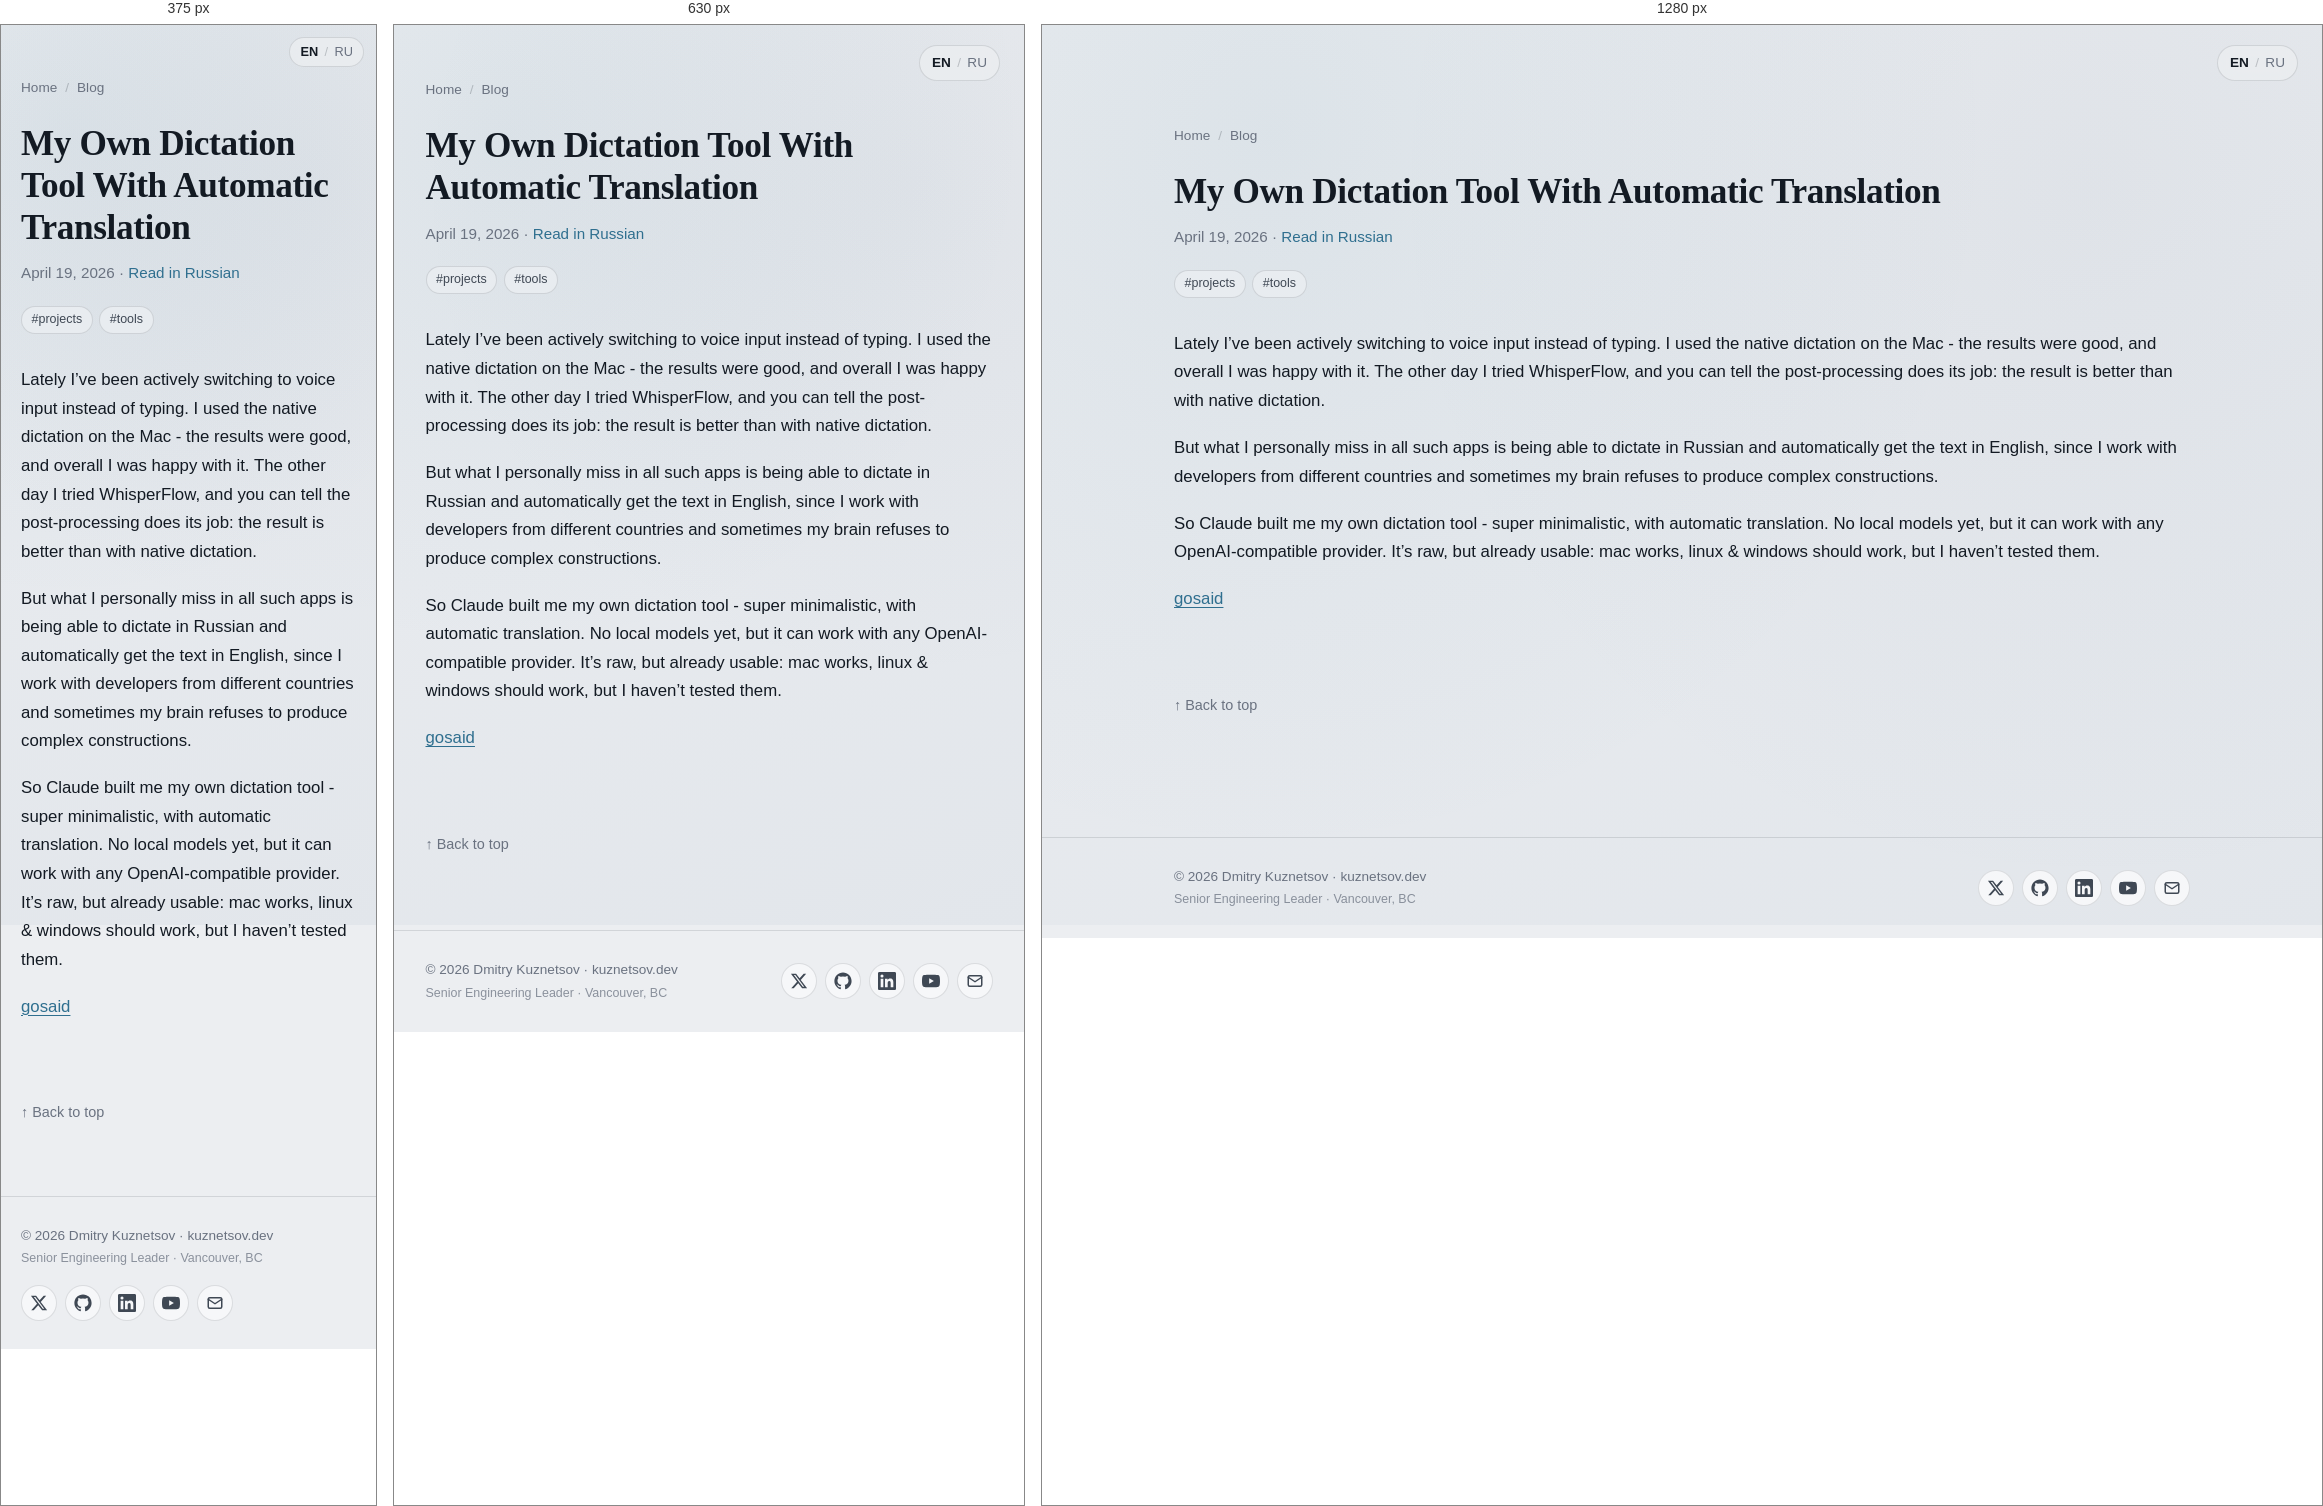
Rendered at 375 px, 630 px and 1280 px, left to right.

<!-- file: index.html -->
<!DOCTYPE html><html lang="en"> <head><meta charset="utf-8"><meta name="viewport" content="width=device-width, initial-scale=1"><title>My Own Dictation Tool With Automatic Translation</title><meta name="description" content="A minimalistic dictation tool that translates on the fly and works with any OpenAI-compatible provider"><link rel="canonical" href="https://kuznetsov.dev/blog/gosaid/"><meta property="og:title" content="My Own Dictation Tool With Automatic Translation"><meta property="og:description" content="A minimalistic dictation tool that translates on the fly and works with any OpenAI-compatible provider"><meta property="og:type" content="article"><meta property="og:url" content="https://kuznetsov.dev/blog/gosaid/"><meta property="og:image" content="https://kuznetsov.dev/og-image.jpg"><meta property="og:image:width" content="1200"><meta property="og:image:height" content="630"><meta property="og:locale" content="en_US"><meta name="twitter:card" content="summary_large_image"><meta name="twitter:site" content="@deer_avenger"><meta name="twitter:title" content="My Own Dictation Tool With Automatic Translation"><meta name="twitter:description" content="A minimalistic dictation tool that translates on the fly and works with any OpenAI-compatible provider"><meta name="twitter:image" content="https://kuznetsov.dev/twitter-image.jpg"><link rel="alternate" hreflang="en" href="https://kuznetsov.dev/blog/gosaid/"><link rel="alternate" hreflang="ru" href="https://kuznetsov.dev/ru/blog/gosaid/"><link rel="alternate" hreflang="x-default" href="https://kuznetsov.dev/blog/gosaid/"><link rel="icon" type="image/png" href="/favicons/favicon-96x96.png" sizes="96x96"><link rel="icon" type="image/svg+xml" href="/favicons/favicon.svg"><link rel="shortcut icon" href="/favicons/favicon.ico"><link rel="apple-touch-icon" sizes="180x180" href="/favicons/apple-touch-icon.png"><link rel="manifest" href="/favicons/site.webmanifest"><script defer src="https://t.kuznetsov.dev/js/twillingate.js" data-key="ak_8d67e774d43c34d9fb0cfd2f8bff12cd" data-identity="anonymous"></script><link rel="stylesheet" href="/_astro/_slug_.BMoMRW-d.css">
<style>.tag-list[data-astro-cid-lga65v7i]{list-style:none;margin:0;padding:0}.callout[data-astro-cid-pyumqe5w]{border-left:3px solid var(--accent);background:var(--surface-2);border-radius:var(--radius-sm);padding:1rem 1.2rem;margin:1.5em 0}.callout--warn[data-astro-cid-pyumqe5w]{border-color:#c98a00}.callout--info[data-astro-cid-pyumqe5w]{border-color:#5670c2}.callout__title[data-astro-cid-pyumqe5w]{font-weight:600;margin-bottom:.4rem;color:var(--text-strong)}
.social-links[data-astro-cid-zamss57n]{list-style:none;margin:0;padding:0}
</style></head> <body> <a href="#main" class="skip-link">Skip to content</a> <nav class="lang-switcher-floating" aria-label="Language" data-astro-cid-su6xvggn> <a href="/blog/gosaid/" aria-current="true" data-astro-cid-su6xvggn>EN</a> <span aria-hidden="true" data-astro-cid-su6xvggn>/</span> <a href="/ru/blog/gosaid/" data-astro-cid-su6xvggn>RU</a> </nav>  <main id="main">  <article class="container section"> <nav class="post-breadcrumbs" aria-label="Breadcrumbs"> <a href="/">Home</a> <span aria-hidden="true">/</span> <a href="/blog/">Blog</a> </nav> <header class="stack-tight" style="margin-bottom: 2rem;"> <h1 style="font-size: 2.2rem; line-height: 1.2;">My Own Dictation Tool With Automatic Translation</h1> <p class="post-card__meta" style="font-size: 0.95rem;"> <time datetime="2026-04-19T00:00:00.000Z">April 19, 2026</time>   · <a href="/ru/blog/gosaid/">Read in Russian</a>  </p> <ul class="tag-list" aria-label="Tags" data-astro-cid-lga65v7i><li data-astro-cid-lga65v7i><a class="tag" href="/tags/projects/" data-astro-cid-lga65v7i>#projects</a></li><li data-astro-cid-lga65v7i><a class="tag" href="/tags/tools/" data-astro-cid-lga65v7i>#tools</a></li></ul> </header> <div class="prose">  <p>Lately I’ve been actively switching to voice input instead of typing. I used the native dictation on the Mac - the results were good, and overall I was happy with it. The other day I tried WhisperFlow, and you can tell the post-processing does its job: the result is better than with native dictation.</p>
<p>But what I personally miss in all such apps is being able to dictate in Russian and automatically get the text in English, since I work with developers from different countries and sometimes my brain refuses to produce complex constructions.</p>
<p>So Claude built me my own dictation tool - super minimalistic, with automatic translation. No local models yet, but it can work with any OpenAI-compatible provider. It’s raw, but already usable: mac works, linux &amp; windows should work, but I haven’t tested them.</p>
<p><a href="/go/gosaid/">gosaid</a></p>  </div> <div class="post-outro"> <a href="#main" class="post-outro__top">↑ Back to top</a> </div> </article>  </main> <footer class="site-footer"> <div class="container container-wide site-footer__inner"> <div class="site-footer__text"> <a href="/" class="site-footer__copy">© 2026 Dmitry Kuznetsov · kuznetsov.dev</a> <span class="site-footer__tagline">Senior Engineering Leader · Vancouver, BC</span> </div> <ul class="social-links" aria-label="Social links" data-astro-cid-zamss57n> <li data-astro-cid-zamss57n> <a href="https://x.com/deer_avenger" aria-label="Twitter / X" rel="noopener me" target="_blank" data-astro-cid-zamss57n><svg viewBox="0 0 24 24" fill="currentColor" aria-hidden="true"><path d="M18.244 2.25h3.308l-7.227 8.26 8.502 11.24H16.17l-5.214-6.817L4.99 21.75H1.68l7.73-8.835L1.254 2.25H8.08l4.713 6.231zm-1.161 17.52h1.833L7.084 4.126H5.117z"/></svg></a> </li><li data-astro-cid-zamss57n> <a href="https://github.com/dmtrkzntsv" aria-label="GitHub" rel="noopener me" target="_blank" data-astro-cid-zamss57n><svg viewBox="0 0 24 24" fill="currentColor" aria-hidden="true"><path d="M12 .5C5.65.5.5 5.65.5 12c0 5.08 3.29 9.39 7.86 10.91.58.1.79-.25.79-.56 0-.27-.01-1.16-.02-2.11-3.2.7-3.87-1.36-3.87-1.36-.52-1.32-1.27-1.67-1.27-1.67-1.04-.71.08-.7.08-.7 1.15.08 1.76 1.18 1.76 1.18 1.02 1.75 2.68 1.24 3.34.95.1-.74.4-1.24.72-1.53-2.55-.29-5.24-1.28-5.24-5.69 0-1.26.45-2.28 1.18-3.09-.12-.29-.51-1.46.11-3.04 0 0 .96-.31 3.15 1.18a10.94 10.94 0 0 1 5.74 0c2.19-1.49 3.15-1.18 3.15-1.18.62 1.58.23 2.75.11 3.04.74.81 1.18 1.83 1.18 3.09 0 4.42-2.69 5.4-5.25 5.68.41.36.78 1.06.78 2.13 0 1.54-.01 2.78-.01 3.16 0 .31.21.67.8.55 4.57-1.52 7.86-5.83 7.86-10.91C23.5 5.65 18.35.5 12 .5z"/></svg></a> </li><li data-astro-cid-zamss57n> <a href="https://www.linkedin.com/in/dmitry-kuznetsov-dev" aria-label="LinkedIn" rel="noopener me" target="_blank" data-astro-cid-zamss57n><svg viewBox="0 0 24 24" fill="currentColor" aria-hidden="true"><path d="M20.45 20.45h-3.55v-5.57c0-1.33-.02-3.04-1.85-3.04-1.85 0-2.13 1.45-2.13 2.94v5.67H9.36V9h3.41v1.56h.05c.47-.9 1.64-1.85 3.37-1.85 3.6 0 4.27 2.37 4.27 5.45zM5.34 7.43a2.06 2.06 0 1 1 0-4.12 2.06 2.06 0 0 1 0 4.12zm1.78 13.02H3.56V9h3.56zM22.22 0H1.77C.79 0 0 .77 0 1.72v20.56C0 23.23.79 24 1.77 24h20.45c.98 0 1.78-.77 1.78-1.72V1.72C24 .77 23.2 0 22.22 0z"/></svg></a> </li><li data-astro-cid-zamss57n> <a href="https://www.youtube.com/@dmtrkzntsv" aria-label="YouTube" rel="noopener me" target="_blank" data-astro-cid-zamss57n><svg viewBox="0 0 24 24" fill="currentColor" aria-hidden="true"><path d="M23.5 6.19a3.02 3.02 0 0 0-2.12-2.14C19.5 3.55 12 3.55 12 3.55s-7.5 0-9.38.5A3.02 3.02 0 0 0 .5 6.19C0 8.08 0 12 0 12s0 3.92.5 5.81a3.02 3.02 0 0 0 2.12 2.14c1.88.5 9.38.5 9.38.5s7.5 0 9.38-.5a3.02 3.02 0 0 0 2.12-2.14C24 15.92 24 12 24 12s0-3.92-.5-5.81zM9.55 15.57V8.43L15.82 12z"/></svg></a> </li><li data-astro-cid-zamss57n> <a href="mailto:dmitry@kuznetsov.dev" aria-label="Email" data-astro-cid-zamss57n><svg viewBox="0 0 24 24" fill="none" stroke="currentColor" stroke-width="2" stroke-linecap="round" stroke-linejoin="round" aria-hidden="true"><rect x="3" y="5" width="18" height="14" rx="2"/><path d="m3 7 9 6 9-6"/></svg></a> </li> </ul>  </div> </footer>  </body></html>

/* @media block from _slug_.BMoMRW-d.css */
@media(min-width:720px){.grid-cards{grid-template-columns:1fr 1fr}}

/* @media block from _slug_.BMoMRW-d.css */
@media(max-width:540px){.hero{grid-template-columns:1fr;text-align:left}.hero__avatar{width:100px;height:100px}}

/* @media block from _slug_.BMoMRW-d.css */
@media(max-width:540px){.lang-switcher-floating[data-astro-cid-su6xvggn]{top:12px;right:12px;padding:4px 10px;font-size:.8rem}}